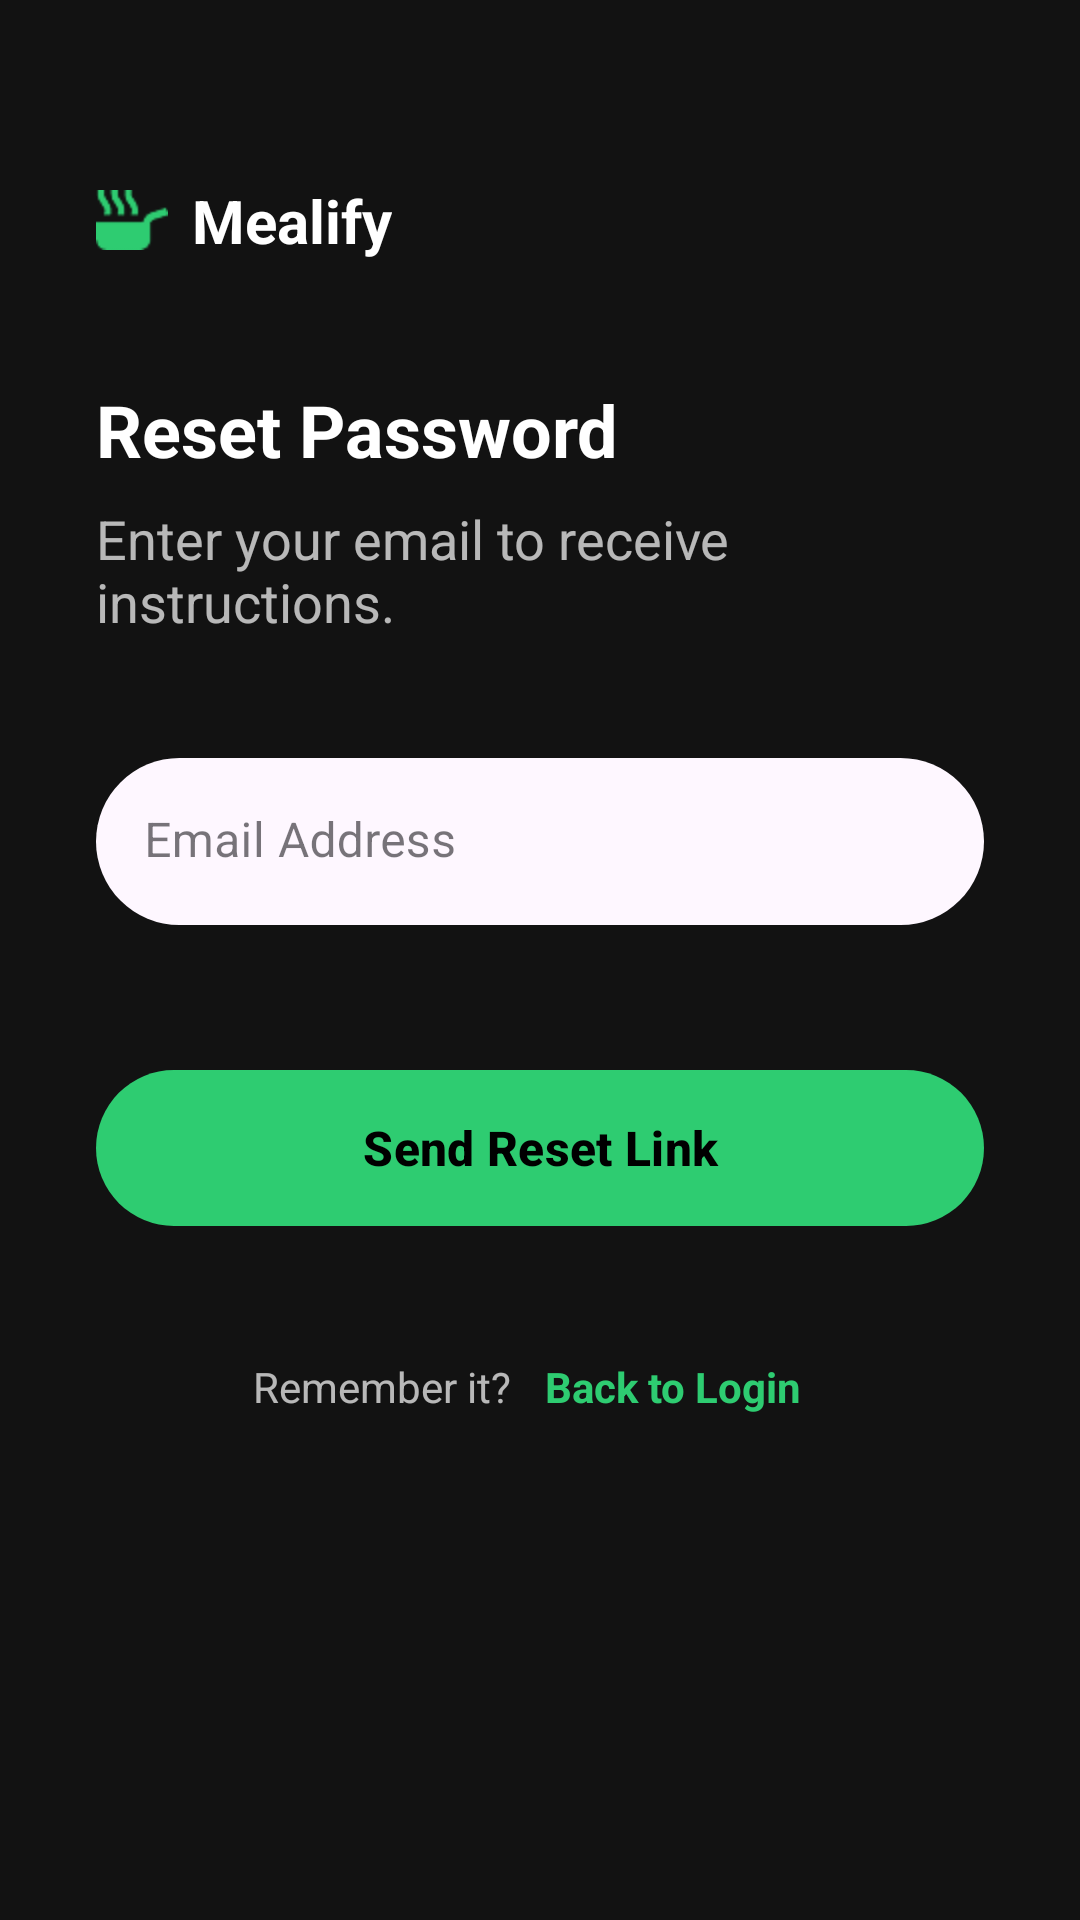

The Android layout XML behind this screen, and the referenced resources:
<!-- AndroidManifest.xml: application theme Theme.Mealify -->
<!-- res/layout/fragment_reset_password.xml -->
<?xml version="1.0" encoding="utf-8"?>
<androidx.constraintlayout.widget.ConstraintLayout
    xmlns:android="http://schemas.android.com/apk/res/android"
    xmlns:app="http://schemas.android.com/apk/res-auto"
    android:layout_width="match_parent"
    android:layout_height="match_parent"
    android:background="#121212">

    <ImageView
        android:id="@+id/bg_image"
        android:layout_width="match_parent"
        android:layout_height="match_parent"
        android:scaleType="centerCrop"
        android:src="@drawable/auth_background"
        app:layout_constraintBottom_toBottomOf="parent"
        app:layout_constraintEnd_toEndOf="parent"
        app:layout_constraintStart_toStartOf="parent"
        app:layout_constraintTop_toTopOf="parent" />

    <View
        android:layout_width="match_parent"
        android:layout_height="match_parent"
        android:background="#00000000" />

    <ScrollView
        android:layout_width="match_parent"
        android:layout_height="match_parent"
        android:fillViewport="true"
        android:scrollbars="none">

        <LinearLayout
            android:layout_width="match_parent"
            android:layout_height="wrap_content"
            android:gravity="center_horizontal"
            android:orientation="vertical"
            android:paddingHorizontal="32dp"
            android:paddingTop="60dp"
            android:paddingBottom="32dp">

            <LinearLayout
                android:layout_width="match_parent"
                android:layout_height="wrap_content"
                android:layout_marginBottom="40dp"
                android:gravity="center_vertical"
                android:orientation="horizontal">
                <ImageView
                    android:layout_width="24dp"
                    android:layout_height="24dp"
                    android:src="@drawable/mealify_logo"
                    app:tint="@color/chef_green" />

                <TextView
                    android:layout_width="wrap_content"
                    android:layout_height="wrap_content"
                    android:layout_marginStart="8dp"
                    android:text="Mealify"
                    android:textColor="@color/text_white"
                    android:textSize="20sp"
                    android:textStyle="bold" />
            </LinearLayout>

            <TextView
                android:layout_width="match_parent"
                android:layout_height="wrap_content"
                android:layout_marginBottom="8dp"
                android:text="Reset Password"
                android:textColor="@color/text_white"
                android:textSize="24sp"
                android:textStyle="bold" />

            <TextView
                android:layout_width="match_parent"
                android:layout_height="wrap_content"
                android:text="Enter your email to receive instructions."
                android:textColor="#B3FFFFFF"
                android:textSize="18sp"
                android:layout_marginBottom="40dp"/>

            <com.google.android.material.textfield.TextInputLayout
                android:id="@+id/til_reset_email"
                style="@style/Widget.MaterialComponents.TextInputLayout.FilledBox"
                android:layout_width="match_parent"
                android:layout_height="wrap_content"
                android:layout_marginBottom="24dp"
                app:boxBackgroundColor="@color/input_pill_bg"
                app:boxCornerRadiusBottomEnd="30dp"
                app:boxCornerRadiusBottomStart="30dp"
                app:boxCornerRadiusTopEnd="30dp"
                app:boxCornerRadiusTopStart="30dp"
                app:boxStrokeWidth="0dp"
                app:boxStrokeWidthFocused="0dp"
                app:hintTextColor="@color/chef_green"
                app:errorEnabled="true"
                app:errorTextColor="@color/error_red"
                app:errorIconTint="@color/error_red">

                <com.google.android.material.textfield.TextInputEditText
                    android:id="@+id/et_email"
                    android:layout_width="match_parent"
                    android:layout_height="wrap_content"
                    android:background="@null"
                    android:hint="Email Address"
                    android:inputType="textEmailAddress"
                    android:textColor="@color/text_white"
                    android:textColorHint="@color/text_hint_green"
                    android:maxLines="1"/>
            </com.google.android.material.textfield.TextInputLayout>

            <com.google.android.material.button.MaterialButton
                android:id="@+id/btn_send_reset"
                android:layout_width="match_parent"
                android:layout_height="60dp"
                android:text="Send Reset Link"
                android:textColor="#000000"
                android:textSize="16sp"
                android:textStyle="bold"
                app:backgroundTint="@color/chef_green"
                app:cornerRadius="30dp" />

            <LinearLayout
                android:layout_width="wrap_content"
                android:layout_height="wrap_content"
                android:layout_marginTop="32dp"
                android:orientation="horizontal"
                android:gravity="center">

                <TextView
                    android:layout_width="wrap_content"
                    android:layout_height="wrap_content"
                    android:text="Remember it? "
                    android:textColor="#B3FFFFFF" />

                <TextView
                    android:id="@+id/tv_back_login"
                    android:layout_width="wrap_content"
                    android:layout_height="wrap_content"
                    android:text="Back to Login"
                    android:textColor="@color/chef_green"
                    android:textStyle="bold"
                    android:padding="8dp"/>
            </LinearLayout>

            <ProgressBar
                android:id="@+id/progress"
                android:layout_width="wrap_content"
                android:layout_height="wrap_content"
                android:layout_marginTop="24dp"
                android:indeterminateTint="@color/chef_green"
                android:visibility="gone" />

        </LinearLayout>
    </ScrollView>
</androidx.constraintlayout.widget.ConstraintLayout>
<!-- resources referenced by this layout -->
<resources>
  <color name="chef_green">#2ECC71</color>
  <color name="error_red">#FF6B6B</color>
  <color name="input_pill_bg">#1AFFFFFF</color>
  <color name="text_hint_green">#802ECC71</color>
  <color name="text_white">#FFFFFF</color>
  <!-- drawable mealify_logo: png bitmap (drawable, 1633 bytes) -->
  <style name="Theme.Mealify" parent="Base.Theme.Mealify" />
  <style name="Base.Theme.Mealify" parent="Theme.Material3.DayNight.NoActionBar">
          
          
      </style>
</resources>
